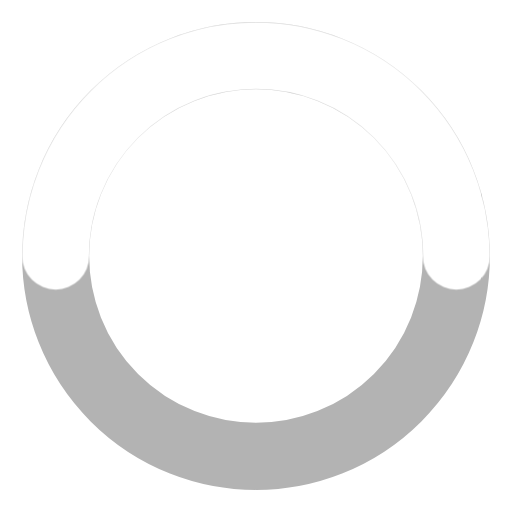
t = 0.00 s
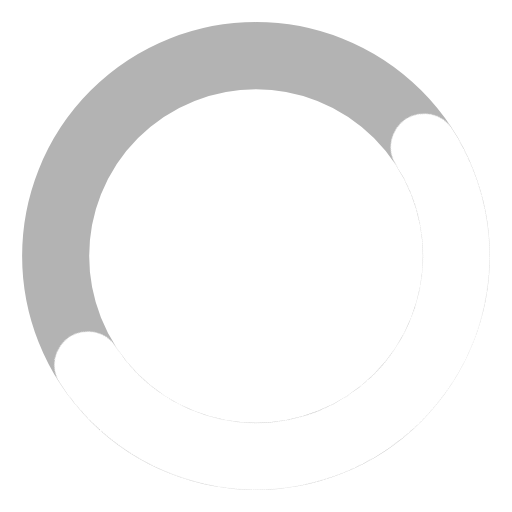
t = 0.25 s
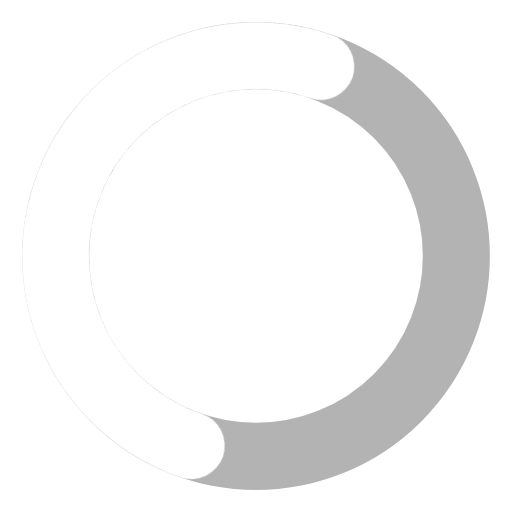
t = 0.50 s
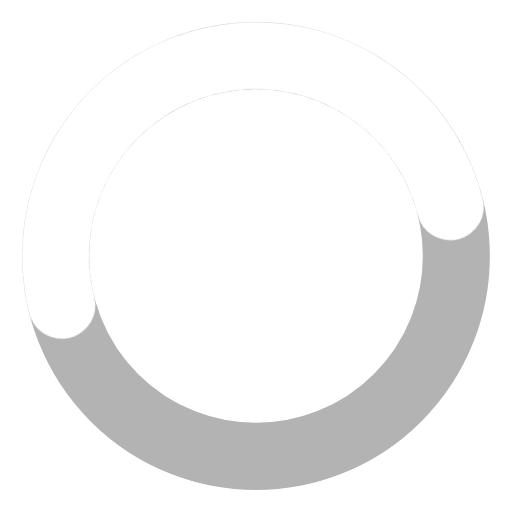
t = 0.75 s

The animated SVG that drew these frames (rendered in a browser with its animation timeline set to each time). Animation: 1 CSS @keyframes rule; one cycle of 1.00 s, repeats indefinitely.

<svg xmlns="http://www.w3.org/2000/svg" viewBox="0 0 100 100">
    <defs>
        <style>
            .cls-1,.cls-2{fill:none;stroke-miterlimit:10;}
            .cls-1{stroke:#b3b3b3;stroke-width:13.1px;}
            .cls-2{stroke:#fff;stroke-linecap:round;stroke-width:13.11px;}
            #spinner {
                animation-name: spin;
                animation-duration: 1s;
                transform-origin: center center;
                animation-iteration-count: infinite;
            }
            @keyframes spin {
                0% {
                    transform: rotate(0deg);
                }
                100% {
                    transform: rotate(360deg);
                }
            }
        </style>
    </defs>
    <title>spinnerGIF</title>
    <g id="b-spinner">
        <circle class="cls-1" cx="50" cy="50" r="39.13"/>
    </g>
    <g id="spinner">
        <path class="cls-2" d="M10.87,50a39.13,39.13,0,0,1,78.26,0"/>
    </g>
</svg>